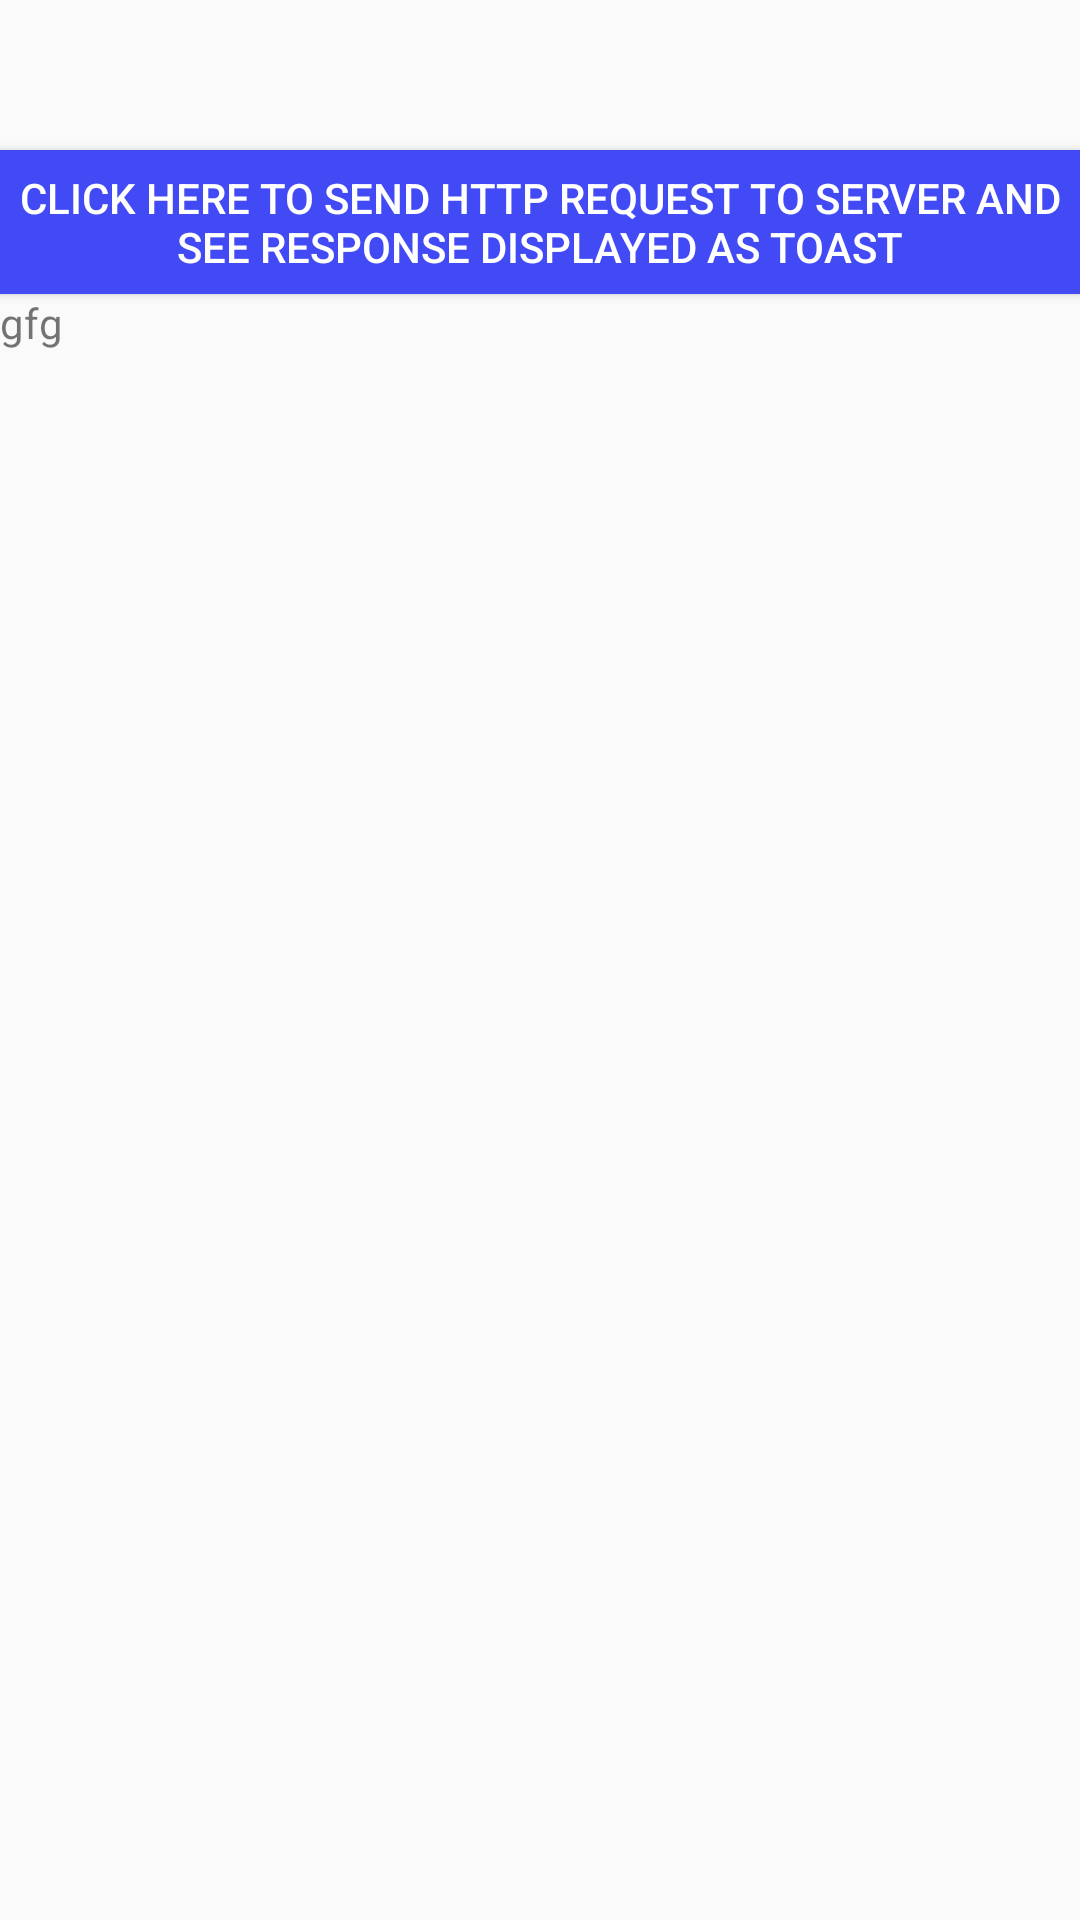

Here is an Android app screen rendered from its layout file. Give the layout XML and the strings, colors and styles it references.
<!-- AndroidManifest.xml: application theme AppTheme -->
<!-- res/layout/activity_main.xml -->
<?xml version="1.0" encoding="utf-8"?>
<android.support.constraint.ConstraintLayout xmlns:android="http://schemas.android.com/apk/res/android"
    xmlns:app="http://schemas.android.com/apk/res-auto"
    xmlns:tools="http://schemas.android.com/tools"
    android:layout_width="match_parent"
    android:layout_height="match_parent"
    tools:context=".MainActivity">

  <LinearLayout
      android:layout_width="match_parent"
      android:layout_height="wrap_content"
      android:orientation="vertical"
      >

      <Button
          android:id="@+id/buttonRequest"
          android:layout_width="wrap_content"
          android:layout_height="wrap_content"
          android:background="#414af4"
          android:text="Click Here To Send HTTP Request To Server And See Response Displayed As Toast"
          android:textColor="#ffffff"
          android:layout_alignParentTop="true"
          android:layout_marginTop="50dp" />

      <TextView
          android:id="@+id/katatext"
          android:layout_width="match_parent"
          android:layout_height="wrap_content"
          android:layout_weight="1"
          android:text="gfg" />

  </LinearLayout>

</android.support.constraint.ConstraintLayout>
<!-- resources referenced by this layout -->
<resources>
  <style name="AppTheme" parent="Theme.AppCompat.Light.DarkActionBar">
          
          <item name="cardViewStyle">@style/CardView</item>
          <item name="colorPrimary">@color/colorPrimary</item>
          <item name="colorPrimaryDark">@color/colorPrimaryDark</item>
          <item name="colorAccent">@color/colorAccent</item>
      </style>
  <!-- not gathered from this repository: default colours our renderer supplied (Android Studio template values) -->
  <color name="colorPrimary">#FF6200EE</color>
  <color name="colorPrimaryDark">#FF3700B3</color>
  <color name="colorAccent">#FF03DAC5</color>
</resources>
